Dataset: split (GitHub, nielsschluesener/rock_paper_scissors). Classes: paper, rock, scissor.

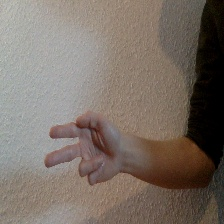
Label: scissor

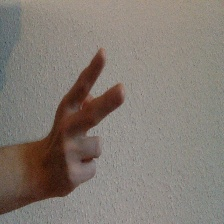
Label: scissor

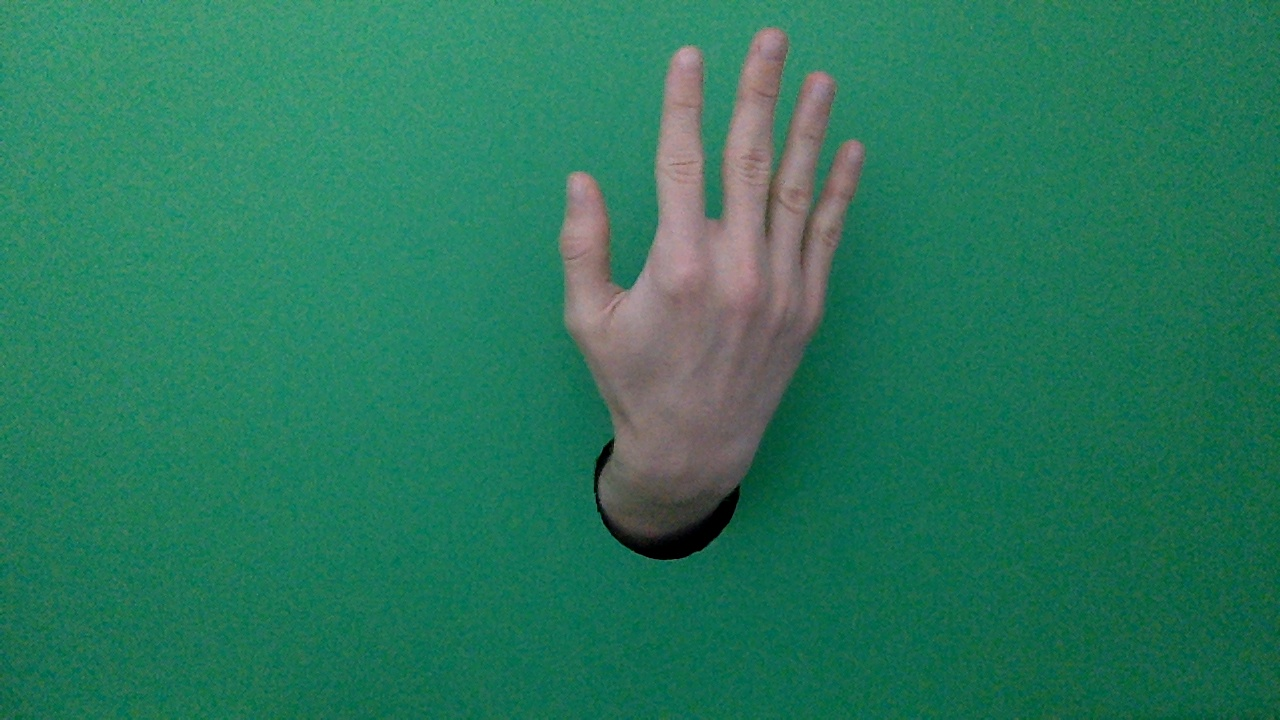
Label: paper

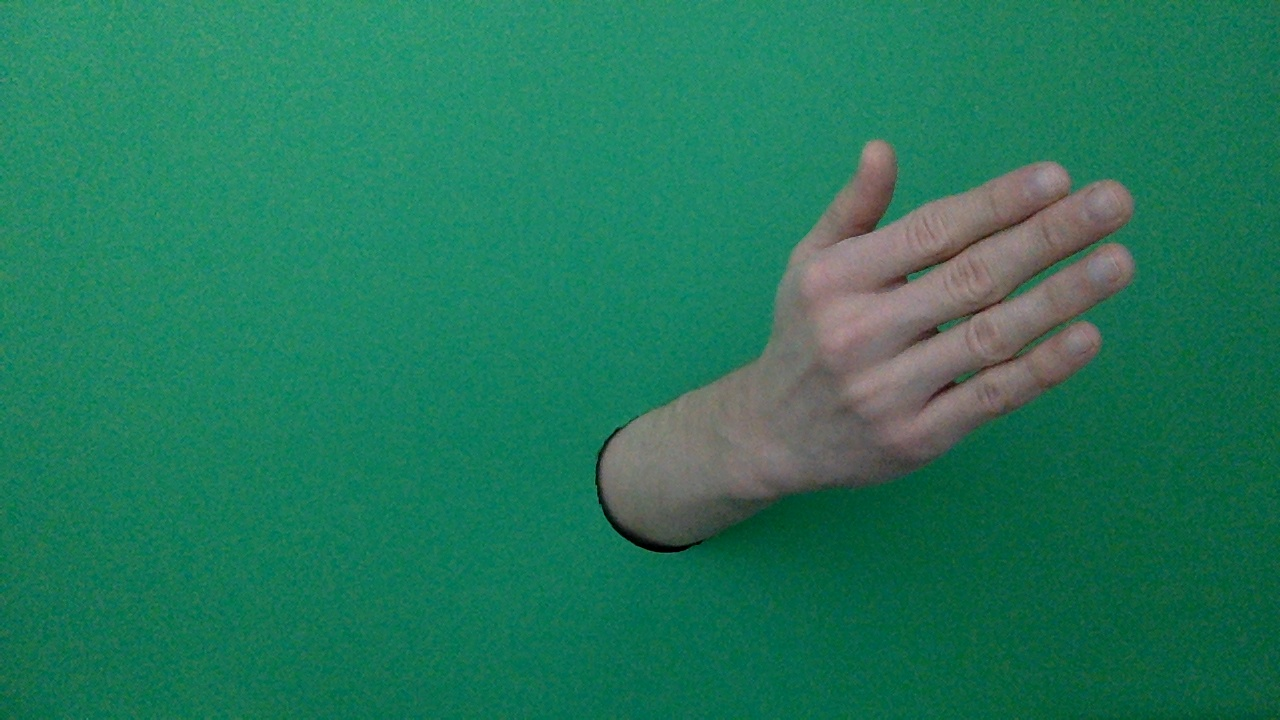
Label: paper

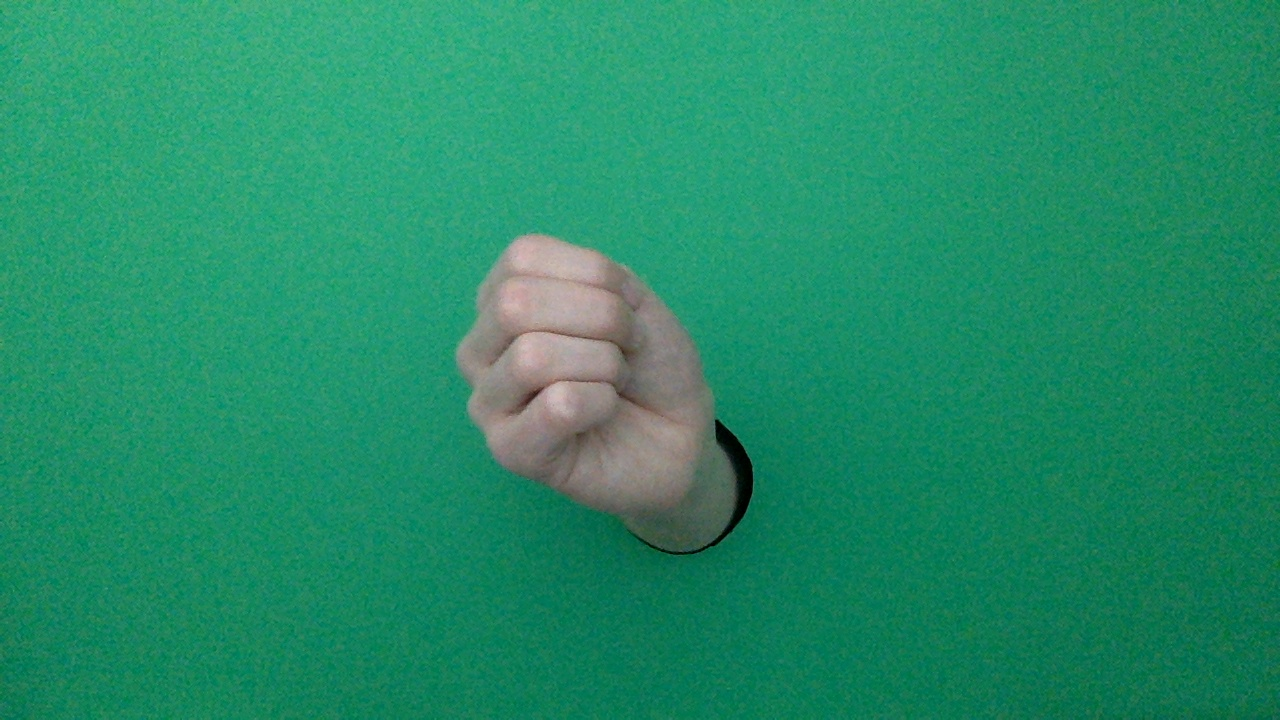
Label: rock

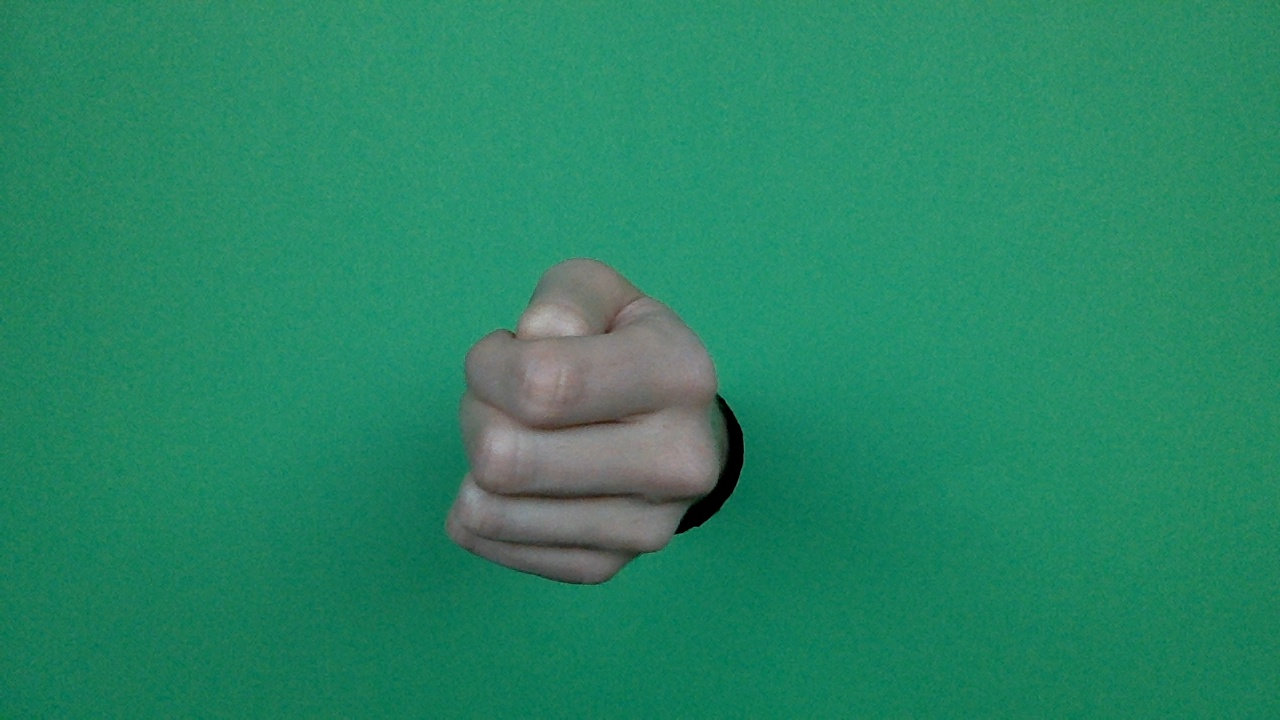
Label: rock
